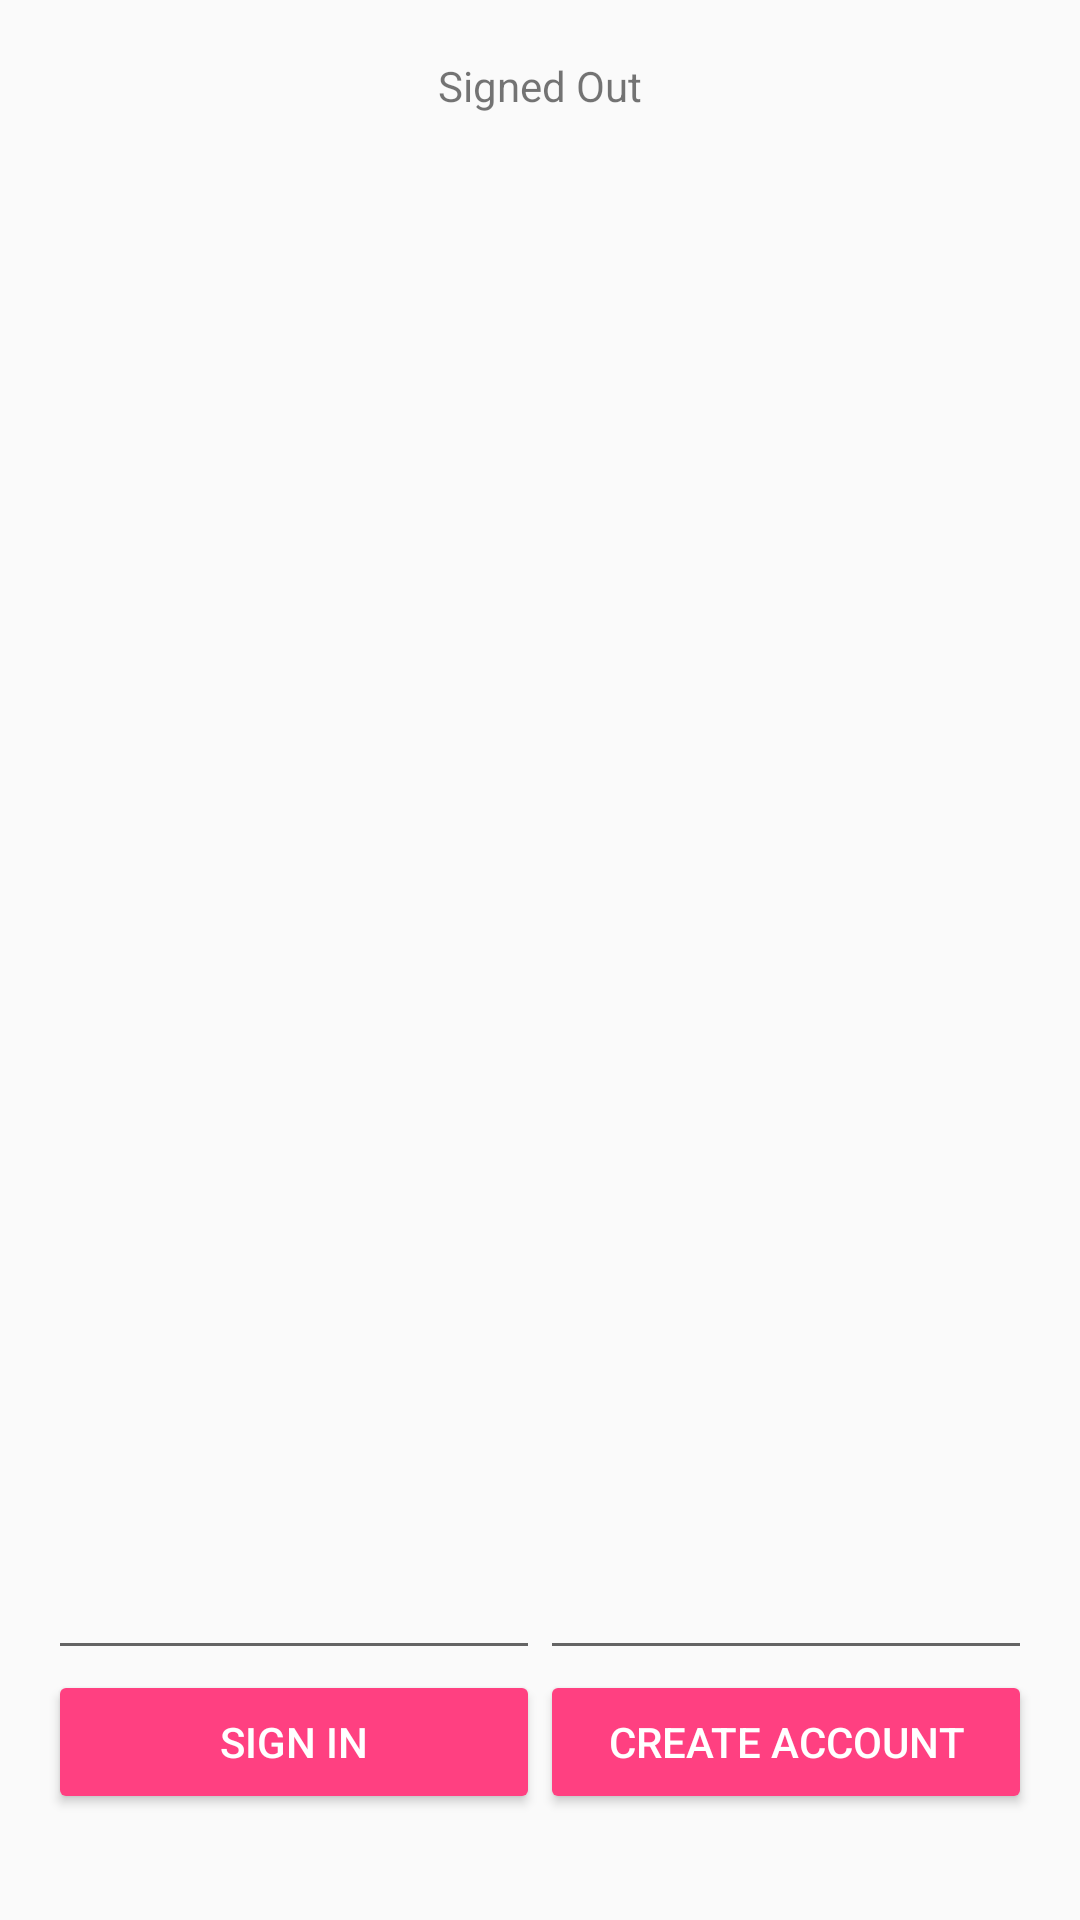

Produce the Android XML layout that renders to this screen, including the resource entries it uses.
<!-- AndroidManifest.xml: application theme AppTheme -->
<!-- res/layout/activity_emailpassword.xml -->
<LinearLayout xmlns:android="http://schemas.android.com/apk/res/android"
    xmlns:tools="http://schemas.android.com/tools"
    android:id="@+id/main_layout"
    android:layout_width="match_parent"
    android:layout_height="match_parent"
    android:orientation="vertical"
    android:weightSum="4">

    <LinearLayout
        android:layout_width="match_parent"
        android:layout_height="0dp"
        android:layout_weight="3"
        android:gravity="center_horizontal"
        android:orientation="vertical">

        <ImageView
            android:id="@+id/icon"
            android:layout_width="wrap_content"
            android:layout_height="wrap_content" />

        <TextView
            android:id="@+id/title_text"
            android:layout_width="wrap_content"
            android:layout_height="wrap_content" />

        <TextView
            android:id="@+id/status"
            android:layout_width="wrap_content"
            android:layout_height="wrap_content"
            android:text="@string/signed_out" />

        <TextView
            android:id="@+id/detail"
            android:layout_width="wrap_content"
            android:layout_height="wrap_content"
            tools:text="Firebase User ID: 123456789abc" />

    </LinearLayout>


    <RelativeLayout
        android:layout_width="fill_parent"
        android:layout_height="0dp"
        android:layout_weight="1"
        android:gravity="center_vertical">

        <LinearLayout
            android:id="@+id/email_password_fields"
            android:layout_width="fill_parent"
            android:layout_height="wrap_content"
            android:orientation="horizontal"
            android:paddingLeft="16dp"
            android:paddingRight="16dp">

            <EditText
                android:id="@+id/field_email"
                android:layout_width="0dp"
                android:layout_height="wrap_content"
                android:layout_weight="1"
                android:inputType="textEmailAddress" />

            <EditText
                android:id="@+id/field_password"
                android:layout_width="0dp"
                android:layout_height="wrap_content"
                android:layout_weight="1"
                android:inputType="textPassword" />
        </LinearLayout>

        <LinearLayout
            android:id="@+id/email_password_buttons"
            android:layout_width="fill_parent"
            android:layout_height="wrap_content"
            android:layout_below="@+id/email_password_fields"
            android:orientation="horizontal"
            android:paddingLeft="16dp"
            android:paddingRight="16dp">

            <Button
                android:id="@+id/email_sign_in_button"
                style="@style/Widget.AppCompat.Button.Colored"
                android:layout_width="0dp"
                android:layout_height="wrap_content"
                android:layout_weight="1"
                android:text="Sign in" />

            <Button
                android:id="@+id/email_create_account_button"
                style="@style/Widget.AppCompat.Button.Colored"
                android:layout_width="0dp"
                android:layout_height="wrap_content"
                android:layout_weight="1"
                android:text="Create account" />
        </LinearLayout>

        <LinearLayout
            android:id="@+id/signed_in_buttons"
            android:layout_width="fill_parent"
            android:layout_height="wrap_content"
            android:layout_centerInParent="true"
            android:orientation="horizontal"
            android:paddingLeft="16dp"
            android:paddingRight="16dp"
            android:visibility="gone"
            android:weightSum="2.0">

            <Button
                android:id="@+id/sign_out_button"
                style="@style/Widget.AppCompat.Button.Colored"
                android:layout_width="0dp"
                android:layout_height="wrap_content"
                android:layout_weight="1.0" />

            <Button
                android:id="@+id/verify_email_button"
                style="@style/Widget.AppCompat.Button.Colored"
                android:layout_width="0dp"
                android:layout_height="wrap_content"
                android:layout_weight="1.0" />

        </LinearLayout>

    </RelativeLayout>

</LinearLayout>
<!-- resources referenced by this layout -->
<resources>
  <string name="signed_out">Signed Out</string>
  <style name="AppTheme" parent="Theme.AppCompat.Light.DarkActionBar">
          
          <item name="colorPrimary">@color/colorPrimary</item>
          <item name="colorPrimaryDark">@color/colorPrimaryDark</item>
          <item name="colorAccent">@color/colorAccent</item>
      </style>
  <color name="colorPrimary">#3F51B5</color>
  <color name="colorPrimaryDark">#303F9F</color>
  <color name="colorAccent">#FF4081</color>
</resources>
